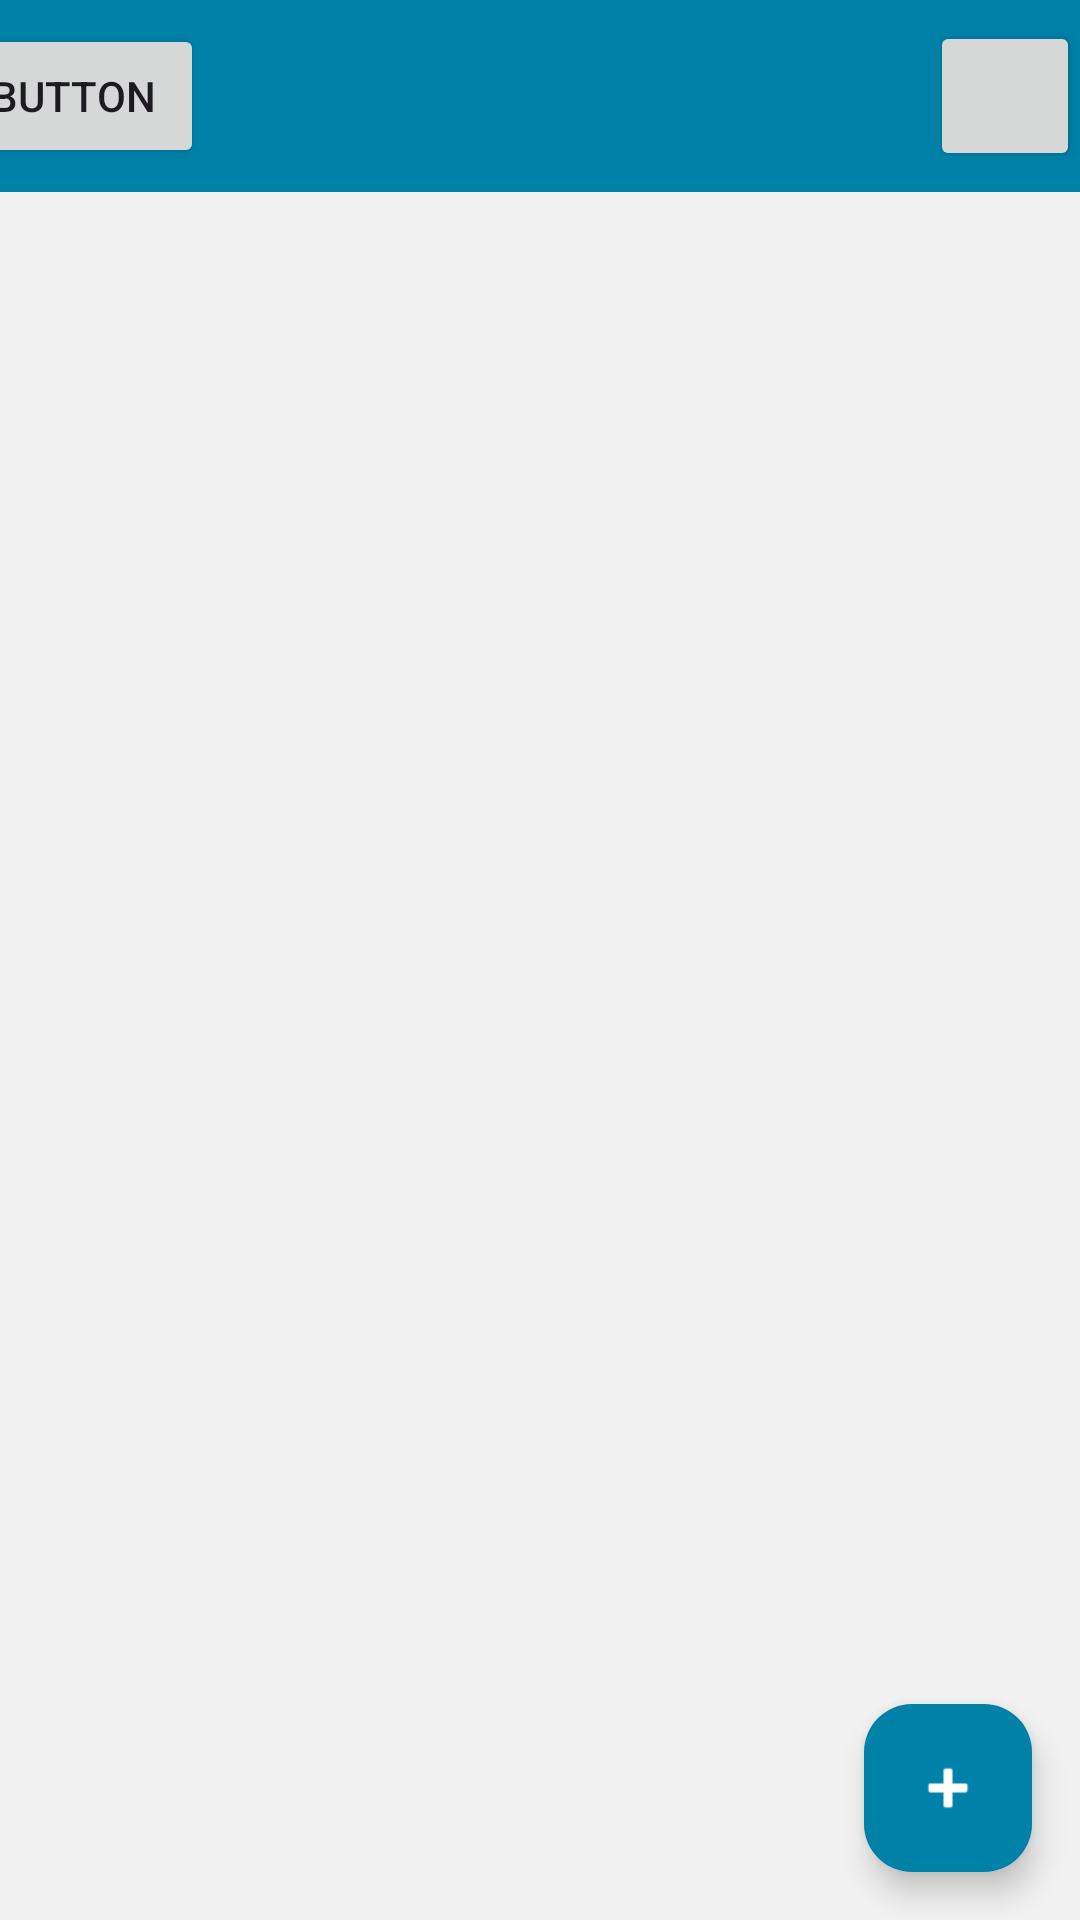

The Android layout XML behind this screen, and the referenced resources:
<!-- AndroidManifest.xml: application theme Theme.Flux -->
<!-- res/layout/activity_main.xml -->
<?xml version="1.0" encoding="utf-8"?>
<androidx.constraintlayout.widget.ConstraintLayout xmlns:android="http://schemas.android.com/apk/res/android"
    xmlns:app="http://schemas.android.com/apk/res-auto"
    xmlns:tools="http://schemas.android.com/tools"
    android:layout_width="match_parent"
    android:layout_height="match_parent"
    tools:context=".MainActivity">


    <androidx.appcompat.widget.Toolbar
        android:id="@+id/toolbar"
        android:layout_width="0dp"
        android:layout_height="wrap_content"
        android:background="?attr/colorPrimary"
        android:minHeight="?attr/actionBarSize"
        android:theme="?attr/actionBarTheme"
        app:layout_constraintEnd_toEndOf="parent"
        app:layout_constraintStart_toStartOf="parent"
        app:layout_constraintTop_toTopOf="parent" />

    <Button
        android:id="@+id/about"
        android:layout_width="50dp"
        android:layout_height="50dp"
        android:text="@string/back"
        android:textSize="0sp"
        app:icon="@android:drawable/ic_dialog_info"
        app:iconGravity="textStart"
        app:iconPadding="0dp"
        app:iconSize="15dp"
        app:layout_constraintBottom_toBottomOf="@+id/toolbar"
        app:layout_constraintEnd_toEndOf="parent"
        app:layout_constraintTop_toTopOf="parent" />

    <com.google.android.material.floatingactionbutton.FloatingActionButton
        android:id="@+id/addDevice"
        android:layout_width="wrap_content"
        android:layout_height="wrap_content"
        android:layout_gravity="end|bottom"
        android:layout_margin="16dp"
        android:contentDescription="@string/about"
        android:src="@android:drawable/ic_input_add"
        app:layout_constraintBottom_toBottomOf="parent"
        app:layout_constraintEnd_toEndOf="parent"
        app:tint="@android:color/white"/>

    <Button
        android:id="@+id/test"
        android:layout_width="wrap_content"
        android:layout_height="wrap_content"
        android:layout_marginTop="8dp"
        android:layout_marginEnd="292dp"
        android:text="Button"
        app:iconPadding="8dp"
        app:layout_constraintEnd_toEndOf="parent"
        app:layout_constraintTop_toTopOf="parent" />

    <androidx.recyclerview.widget.RecyclerView
        android:id="@+id/lampRecyclerView"
        android:layout_width="match_parent"
        android:layout_height="0dp"
        android:clipToPadding="false"
        android:paddingTop="10dp"
        android:paddingBottom="80dp"
        app:layout_constraintBottom_toBottomOf="parent"
        app:layout_constraintEnd_toEndOf="parent"
        app:layout_constraintHorizontal_bias="1.0"
        app:layout_constraintStart_toStartOf="parent"
        app:layout_constraintTop_toBottomOf="@+id/toolbar"
        tools:listitem="@layout/card_design"
        />

</androidx.constraintlayout.widget.ConstraintLayout>
<!-- res/layout/card_design.xml (included above) -->
<?xml version="1.0" encoding="utf-8"?>
<androidx.constraintlayout.widget.ConstraintLayout xmlns:android="http://schemas.android.com/apk/res/android"
    xmlns:app="http://schemas.android.com/apk/res-auto"
    xmlns:tools="http://schemas.android.com/tools"
    android:layout_width="match_parent"
    android:layout_height="wrap_content">

    <com.google.android.material.card.MaterialCardView
        android:id="@+id/base_card"
        style="@style/MCardView"
        android:layout_width="match_parent"
        android:layout_height="70dp"
        android:layout_marginHorizontal="7dp"
        android:layout_marginBottom="7dp"
        app:cardCornerRadius="10dp"
        app:cardElevation="5dp"
        app:layout_constraintBottom_toBottomOf="parent"
        app:layout_constraintEnd_toEndOf="parent"
        app:layout_constraintStart_toStartOf="parent"
        app:layout_constraintTop_toTopOf="parent"
        app:strokeColor="@color/design_default_color_error"
        app:strokeWidth="3dp">

        <androidx.constraintlayout.widget.ConstraintLayout
            android:layout_width="match_parent"
            android:layout_height="match_parent">

            <TextView
                android:id="@+id/lampName"
                android:layout_width="wrap_content"
                android:layout_height="wrap_content"
                android:layout_marginStart="30dp"
                android:text="TextView"
                android:textSize="20sp"
                app:layout_constraintBottom_toBottomOf="parent"
                app:layout_constraintStart_toStartOf="parent"
                app:layout_constraintTop_toTopOf="parent" />

            <androidx.appcompat.widget.SwitchCompat
                android:id="@+id/lampToggle"
                android:layout_width="48dp"
                android:layout_height="48dp"
                android:layout_marginEnd="30dp"
                android:theme="@style/Switch"
                app:layout_constraintBottom_toBottomOf="parent"
                app:layout_constraintEnd_toEndOf="parent"
                app:layout_constraintTop_toTopOf="parent" />

        </androidx.constraintlayout.widget.ConstraintLayout>
    </com.google.android.material.card.MaterialCardView>
</androidx.constraintlayout.widget.ConstraintLayout>
<!-- resources referenced by this layout -->
<resources>
  <string name="about">About</string>
  <string name="back">Back</string>
  <style name="MCardView" parent="Widget.MaterialComponents.CardView">
          <item name="cardBackgroundColor">@color/white</item>
      </style>
  <style name="Switch" parent="Theme.AppCompat.Light">
          <item name="colorAccent">@color/green</item>
          <item name="trackTint">@color/down_shade</item>
      </style>
  <style name="Theme.Flux" parent="Base.Theme.Flux" />
  <color name="white">#FFFFFFFF</color>
  <color name="green">#4CAF50</color>
  <color name="down_shade">#40000000</color>
  <style name="Base.Theme.Flux" parent="Theme.Material3.DayNight.NoActionBar">
          <item name="colorPrimary">@color/primary_light</item>
          
          <item name="android:colorBackground">@color/background</item>
  
          <item name="colorPrimaryContainer">@color/primary_light</item>
          <item name="colorOnPrimary">@color/white</item>
  
          <item name="colorSecondaryContainer">@color/primary_light</item>
      </style>
  <color name="primary_light">#0081A8</color>
  <color name="background">#F1F1F1</color>
</resources>
